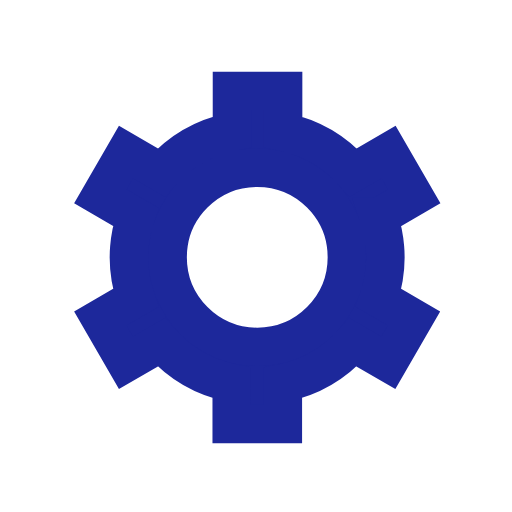
t = 0.00 s
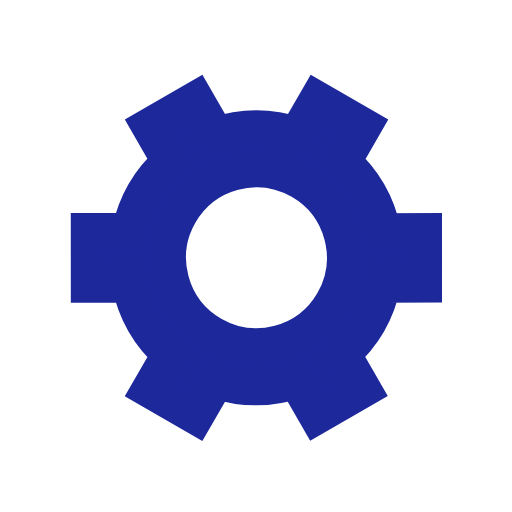
t = 0.60 s
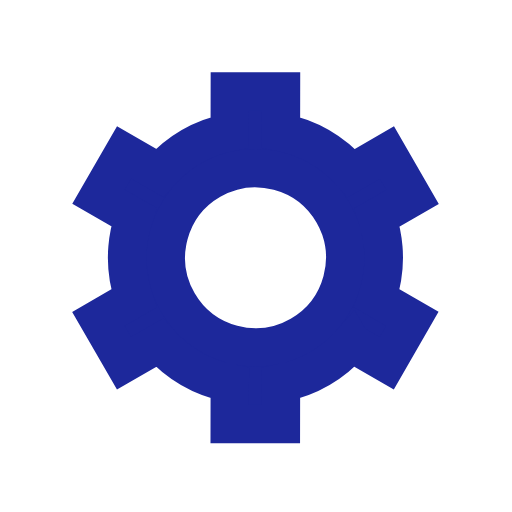
t = 1.20 s
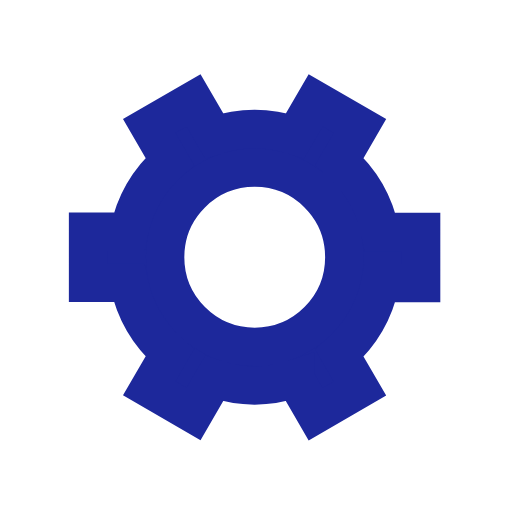
t = 1.80 s

The animated SVG that drew these frames (rendered in a browser with its animation timeline set to each time). Animation: 1 SMIL element (animateTransform=1); one cycle of 2.40 s, repeats indefinitely.

﻿<svg xmlns='http://www.w3.org/2000/svg' viewBox='0 0 200 200'>
    <path fill='#1D289B' stroke='#1D289B' stroke-width='15' transform-origin='center'
          d='m148 84.7 13.8-8-10-17.3-13.8 8a50 50 0 0 0-27.4-15.9v-16h-20v16A50 50 0 0 0 63 67.4l-13.8-8-10 17.3 13.8 8a50 50 0 0 0 0 31.7l-13.8 8 10 17.3 13.8-8a50 50 0 0 0 27.5 15.9v16h20v-16a50 50 0 0 0 27.4-15.9l13.8 8 10-17.3-13.8-8a50 50 0 0 0 0-31.7Zm-47.5 50.8a35 35 0 1 1 0-70 35 35 0 0 1 0 70Z'>
        <animateTransform type='rotate' attributeName='transform' calcMode='spline' dur='2.4' values='0;120'
                          keyTimes='0;1' keySplines='0 0 1 1' repeatCount='indefinite'></animateTransform>
    </path>
</svg>